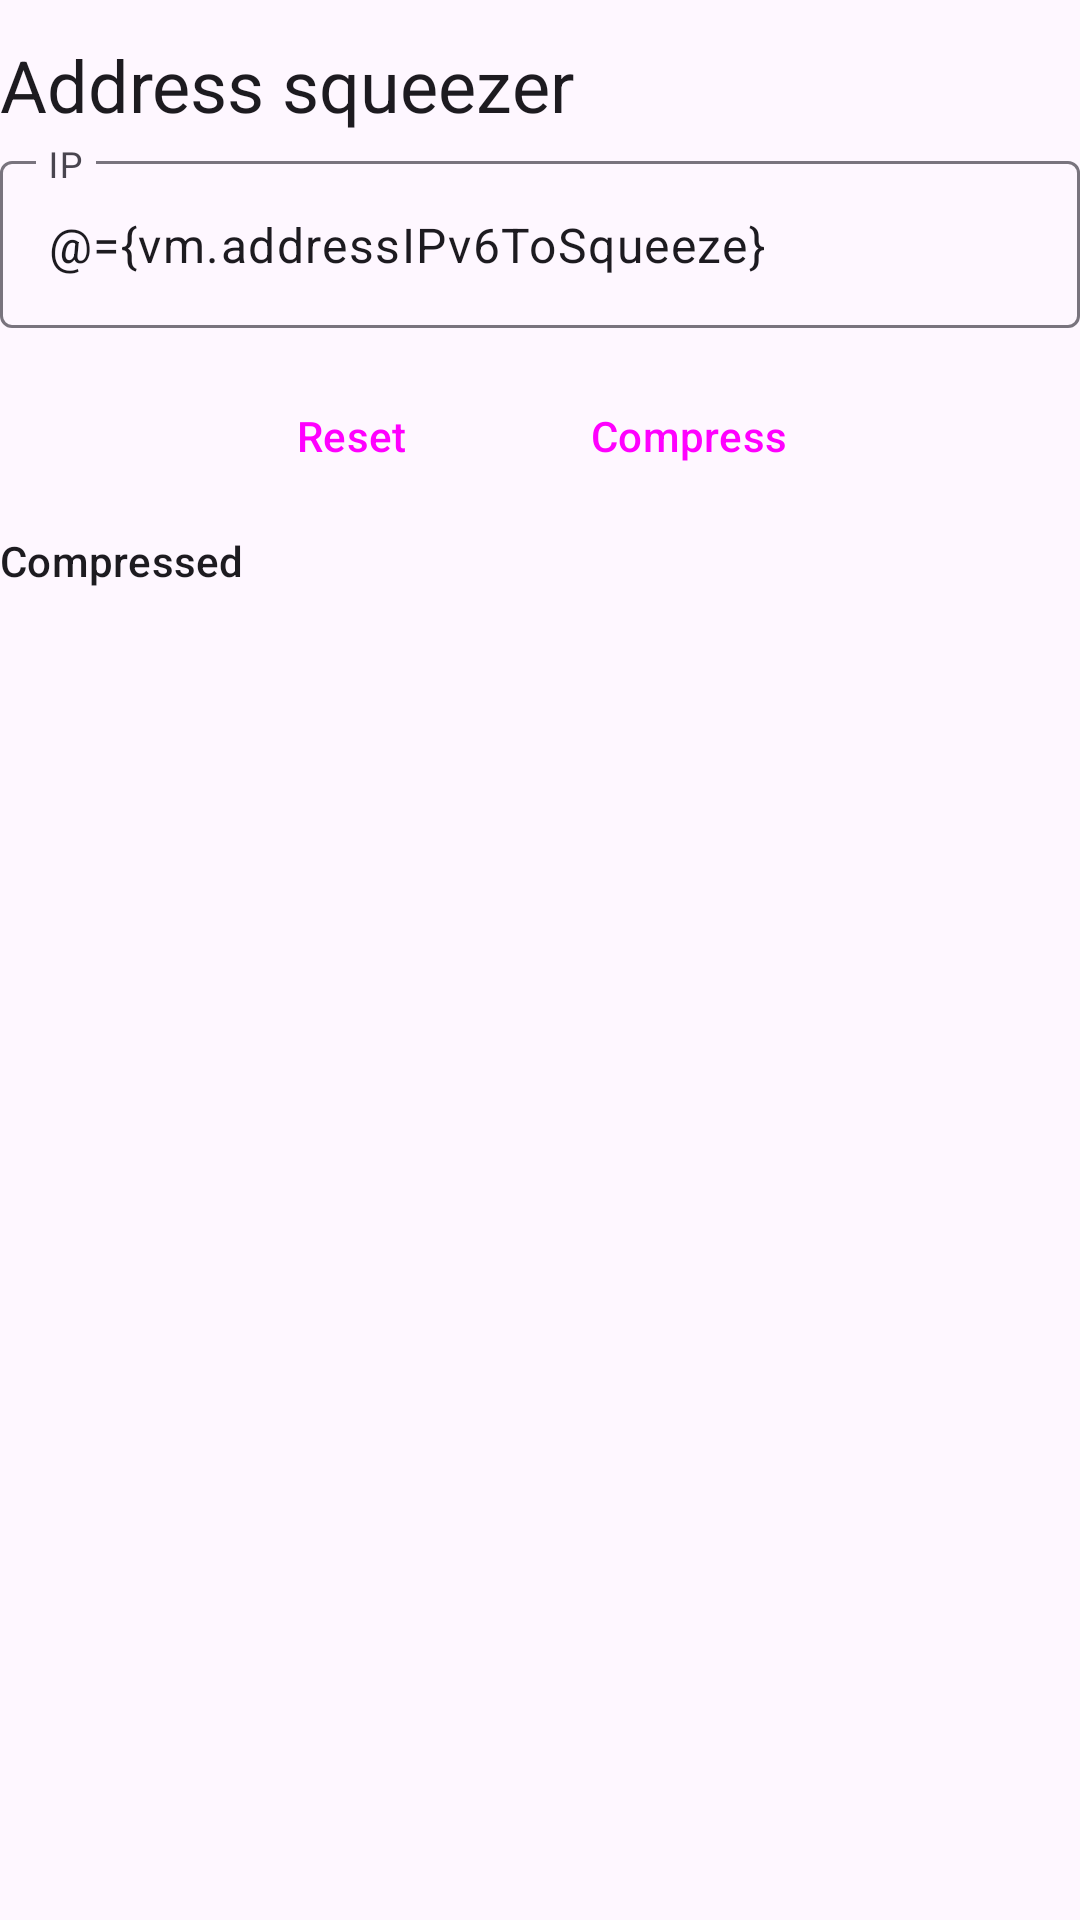

This screen was rendered from an Android layout file. Write that file and the resources it references.
<!-- AndroidManifest.xml: application theme Theme.NetKit -->
<!-- res/layout/fragment_tools_ipv6.xml -->
<?xml version="1.0" encoding="utf-8"?>
<layout xmlns:android="http://schemas.android.com/apk/res/android"
    xmlns:app="http://schemas.android.com/apk/res-auto"
    xmlns:tools="http://schemas.android.com/tools">

    <data>
        <import type="android.view.View" />
        <variable
            name="vm"
            type="com.ferrariofilippo.netkit.viewmodel.ToolsIPv6ViewModel" />
    </data>

    <androidx.core.widget.NestedScrollView
        android:layout_width="match_parent"
        android:layout_height="match_parent"
        tools:context=".view.ToolsIPv6Fragment">

        <androidx.appcompat.widget.LinearLayoutCompat
            android:layout_width="match_parent"
            android:layout_height="wrap_content"
            android:orientation="vertical">

            <TextView
                android:layout_width="match_parent"
                android:layout_height="wrap_content"
                android:layout_marginTop="12dp"
                android:text="@string/address_squeezer"
                android:textAppearance="?attr/textAppearanceHeadline5" />

            <com.google.android.material.textfield.TextInputLayout
                android:id="@+id/ipToSqueezeTextInput"
                android:layout_width="match_parent"
                android:layout_height="wrap_content"
                android:layout_marginVertical="4dp"
                android:hint="@string/ip"
                app:endIconMode="clear_text">

                <com.google.android.material.textfield.TextInputEditText
                    android:layout_width="match_parent"
                    android:layout_height="match_parent"
                    android:digits="0123456789AaBbCcDdEeFf:"
                    android:maxLength="40"
                    android:text="@={vm.addressIPv6ToSqueeze}" />
            </com.google.android.material.textfield.TextInputLayout>

            <LinearLayout
                android:layout_width="match_parent"
                android:layout_height="wrap_content"
                android:layout_marginVertical="8dp"
                android:gravity="center">

                <Button
                    android:id="@+id/resetCompressButton"
                    style="@style/Widget.Material3.Button.TextButton"
                    android:layout_width="wrap_content"
                    android:layout_height="wrap_content"
                    android:layout_marginEnd="12dp"
                    android:text="@string/reset"
                    android:visibility="@{vm.canResetSqueeze ? View.VISIBLE : View.GONE}" />

                <Button
                    android:id="@+id/compressIPv6Button"
                    style="@style/Widget.Material3.Button.TonalButton"
                    android:layout_width="wrap_content"
                    android:layout_height="wrap_content"
                    android:text="@string/compress" />
            </LinearLayout>

            <RelativeLayout
                android:layout_width="match_parent"
                android:layout_height="wrap_content"
                android:visibility="@{vm.canResetSqueeze ? View.VISIBLE : View.GONE}">

                <TextView
                    android:id="@+id/compressedAddressLabel"
                    android:layout_width="wrap_content"
                    android:layout_height="wrap_content"
                    android:layout_alignParentStart="true"
                    android:layout_marginEnd="12dp"
                    android:text="@string/compressed"
                    android:textAppearance="@style/TextAppearance.Material3.LabelLarge" />

                <TextView
                    android:id="@+id/compressedAddressValue"
                    android:layout_width="wrap_content"
                    android:layout_height="wrap_content"
                    android:layout_alignParentEnd="true"
                    android:layout_toEndOf="@id/compressedAddressLabel"
                    android:textAppearance="@style/TextAppearance.Material3.BodyMedium" />
            </RelativeLayout>
        </androidx.appcompat.widget.LinearLayoutCompat>
    </androidx.core.widget.NestedScrollView>
</layout>
<!-- resources referenced by this layout -->
<resources>
  <string name="address_squeezer">Address squeezer</string>
  <string name="compress">Compress</string>
  <string name="compressed">Compressed</string>
  <string name="ip">IP</string>
  <string name="reset">Reset</string>
  <style name="Theme.NetKit" parent="Theme.Material3.Light.NoActionBar">
          <item name="windowActionBar">false</item>
          <item name="windowNoTitle">true</item>
  
          
          <item name="colorPrimary">@color/cyan_700</item>
          <item name="colorPrimaryVariant">@color/cyan_500</item>
          <item name="colorOnPrimary">@color/white</item>
          
          <item name="colorSecondary">@color/red_900</item>
          <item name="colorSecondaryVariant">@color/red_500</item>
          <item name="colorOnSecondary">@color/black</item>
          
          <item name="android:statusBarColor">@android:color/transparent</item>
          
          <item name="colorSecondaryContainer">@color/cyan_50</item>
          <item name="android:navigationBarColor">@android:color/transparent</item>
      </style>
  <color name="cyan_700">#FF008279</color>
  <color name="cyan_500">#FF00A099</color>
  <color name="white">#FFFFFFFF</color>
  <color name="red_900">#FFBE171A</color>
  <color name="red_500">#FFFA4134</color>
  <color name="black">#FF000000</color>
  <color name="cyan_50">#FFDEF3F4</color>
</resources>
